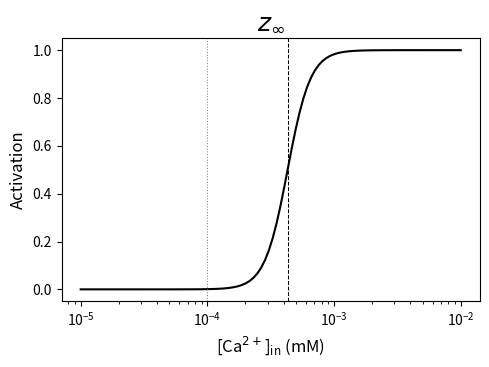

This figure's Python source:
import matplotlib.pyplot as plt
import numpy as np

def mInf_graph(v,x,y):
    N = len(v)
    m0 = 0 # Not so sure about this one
    mInf   = np.zeros(N)
    mTau   = np.zeros(N)
    m      = np.zeros(N)
    for i in range(N):
        xi = x[i]
        if abs(xi/y)<1e-6:
            mAlpha = 0.055*y*(1-xi)/(2.*y) # ??? # Double check math notation in mod-files
        else:
            mAlpha = 0.055*xi/(np.exp(xi/y)-1)
        mBeta = 0.94*np.exp((-75-v[i])/17.)
        mInf[i] = mAlpha/(mAlpha+mBeta)
        mTau[i] = 1./(mAlpha+mBeta)
        if i==0:
            m[i]    = mInf[i]-(mInf[i]-m0)*np.exp(-300/mTau[i])
        else:
            m[i]    = mInf[i]-(mInf[i]-m[i-1])*np.exp(-300/mTau[i])
    return m, mInf, mTau

def hInf_graph(v):
    N = len(v)
    h0 = 0 # Really not sure about this one either...
    hInf   = np.zeros(N)
    hTau   = np.zeros(N)
    h      = np.zeros(N)
    for i in range(N):
        vi = v[i]
        hAlpha = 0.000457*np.exp(-(13+vi)/50.)
        hBeta = 0.0065/(np.exp(-(15+vi)/28.)+1)
        hInf[i] = hAlpha/(hAlpha+hBeta)
        hTau[i] = 1./(hAlpha+hBeta)
        if i==0:
            h[i]    = hInf[i]-(hInf[i]-h0)*np.exp(-300/hTau[i])
        else:
            h[i]    = hInf[i]-(hInf[i]-h[i-1])*np.exp(-300/hTau[i])
    return h, hInf, hTau

def zInf_graph(cai):
    N = len(cai)
    zInf = np.zeros(N)
    zInf = 1/(1+(0.00043/cai)**4.8)
    return zInf

cais = np.logspace(-5, -2, num=100, endpoint=True, base=10.0, dtype=None, axis=0)
zInf_standard = zInf_graph(cais)


caihalf_SK = 0
passedit_SK = False
for i in range(len(zInf_standard)):
    if zInf_standard[i]>0.5 and passedit_SK==False:
        caihalf_SK = cais[i]
        passedit_SK=True # Should not need this, but nice to be safe
        break

vs = np.linspace(-150,150,1000)

xstandard = -27-vs
ystandard = 3.8
m_standard, mInf_standard, mTau_standard = mInf_graph(vs,xstandard,ystandard)
h_standard, hInf_standard, hTau_standard = hInf_graph(vs)

Vhalf = 0
passedit = False
for i in range(len(mInf_standard)):
    if mInf_standard[i]>0.5 and passedit==False:
        Vhalf = vs[i]
        passedit=True # Should not need this, but nice to be safe
        break

print('max(mTau_standard):',max(mTau_standard),'; min(mTau_standard):',min(mTau_standard))
print('max(hTau_standard):',max(hTau_standard),'; min(hTau_standard):',min(hTau_standard))

print('caihalf_SK:',caihalf_SK)
plt.figure(figsize=(5,3.7),dpi=300)
plt.plot(cais,zInf_standard,color='k')
plt.axvline(x=1e-4,color='grey',linestyle=':',linewidth=0.75)
plt.axvline(x=caihalf_SK,color='k',linestyle='--',linewidth=0.75)
plt.xscale("log")
plt.xlabel(r'[Ca$^{2+}$]$_\mathregular{in}$ (mM)',fontsize=12)
plt.ylabel(r'Activation',fontsize=12)
plt.title(r'$z_\infty$',fontsize=18)
plt.tight_layout()
plt.savefig('zInf_SK.png')
plt.show()

'''
plt.figure(figsize=(6,5))
plt.plot(vs,relcond_standard,color='k',label='standard mAlpha')
plt.plot(vs,relcond_vp10,color='tab:red',label='vp10 mAlpha')
plt.plot(vs,relcond_vm10,color='tab:pink',label='vm10 mAlpha')
plt.plot(vs,relcond_yp1,color='darkblue',label='yp1 mAlpha')
plt.plot(vs,relcond_ym1,color='tab:blue',label='ym1 mAlpha')
plt.xlabel('V [mV]')
plt.ylabel(r'$\bar{g}/\bar{g}_{\mathregular{max}}$')
plt.legend(loc='upper right')
plt.tight_layout()
plt.show()
'''

'''

fig, (ax1, ax2) = plt.subplots(2,1,figsize=(5,7),dpi=300)
ax1.plot(vs,mInf_standard,color='k')
ax1.axvline(x=Vhalf,color='k',linestyle='--',linewidth=0.75)
#ax1.set_xlabel('V (mV)')
ax1.set_ylabel(r'Activation')
ax1.set_title(r'$m_\infty$',fontsize=12)
ax1.set_title('A', loc='left',fontsize=16)

ax2.plot(vs,mTau_standard,color='k')
ax2.axvline(x=Vhalf,color='k',linestyle='--',linewidth=0.75)
ax2.set_xlabel('V (mV)')
ax2.set_ylabel(r'Time constant (ms)')
ax2.set_title(r'$\tau_m$',fontsize=12)
ax2.set_title('B', loc='left',fontsize=16)

plt.tight_layout()
plt.savefig('activation_minf_mtau.png')
plt.show()
'''
